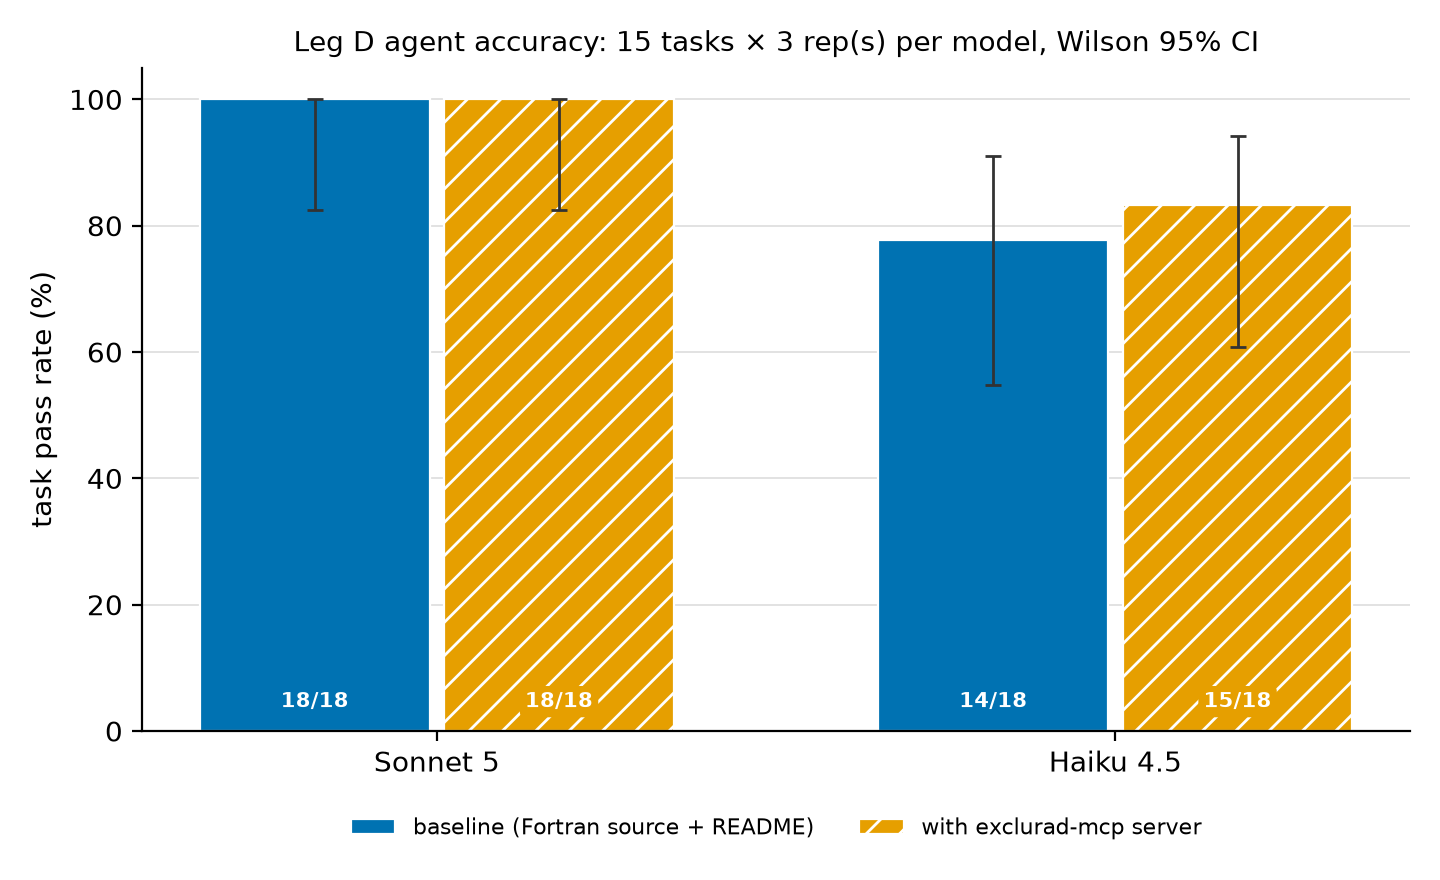

Data behind this chart, as committed beside it:
model, model_id, condition, passed, n, pass_rate, ci_lo, ci_hi
Sonnet 5, claude-sonnet-5, with-server, 18, 18, 1.0, 0.8241, 1.0
Sonnet 5, claude-sonnet-5, baseline, 18, 18, 1.0, 0.8241, 1.0
Haiku 4.5, claude-haiku-4-5-20251001, with-server, 15, 18, 0.8333, 0.6078, 0.9416
Haiku 4.5, claude-haiku-4-5-20251001, baseline, 14, 18, 0.7778, 0.5479, 0.91
